pico-8 play session: no input (idle), after a click and taps of 🅾, ❎, 🅾+❎, 🅾 in the second before t = 0

[t = 1 s] idle ~1s (no d-pad/buttons)
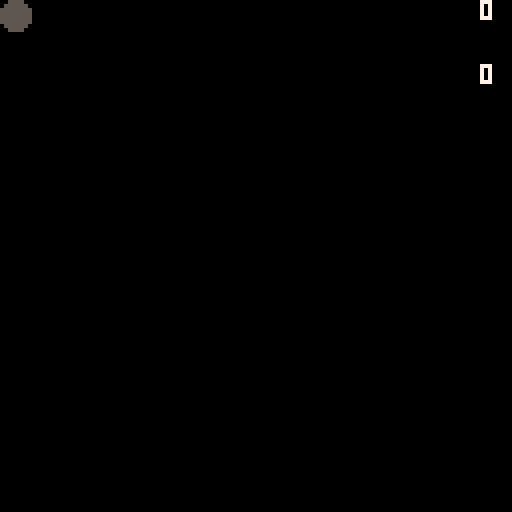

pico-8 cartridge
version 43
__lua__
--globals
g = -8 --gravity

ball = { --player
	x=0,
	y=0,
	vx=0,
	vy=0,
	s="move", --state
	f=0, --anim frame
}

--built in

function _init()
	
end

function _update()
	
end

function _draw()
	cls()
	updateball()
end
-->8
--ball

function updateball()
	--move the ball
	if (btn(⬅️)) ball.vx -= 1
	if (btn(➡️)) ball.vx += 1
	
	--limit velocity
	if ball.s == "idle" then
		
	elseif ball.s == "move" then
		limit(ball.vx,2)
		print(ball.vx, 120,16,7)
	end
	
	--update the balls position
	ball.x += ball.vx
	ball.y += ball.vy
	
	--finally, draw ball
	spr(ball.f+1, ball.x, ball.y)
end	

function limit(x, lim)
	if (x>lim) x=lim
	if (x<-lim) x=-lim
	print(x, 120,0,7)
end
__gfx__
00000000005555000000000000000000000000000000000000000000000000000000000000000000000000000000000000000000000000000000000000000000
00000000055555500000000000000000000000000000000000000000000000000000000000000000000000000000000000000000000000000000000000000000
00700700555555550000000000000000000000000000000000000000000000000000000000000000000000000000000000000000000000000000000000000000
00077000555555550000000000000000000000000000000000000000000000000000000000000000000000000000000000000000000000000000000000000000
00077000555555550000000000000000000000000000000000000000000000000000000000000000000000000000000000000000000000000000000000000000
00700700555555550000000000000000000000000000000000000000000000000000000000000000000000000000000000000000000000000000000000000000
00000000055555500000000000000000000000000000000000000000000000000000000000000000000000000000000000000000000000000000000000000000
00000000005555000000000000000000000000000000000000000000000000000000000000000000000000000000000000000000000000000000000000000000
11111111000000000000000000000000000000000000000000000000000000000000000000000000000000000000000000000000000000000000000000000000
01111110000000000000000000000000000000000000000000000000000000000000000000000000000000000000000000000000000000000000000000000000
